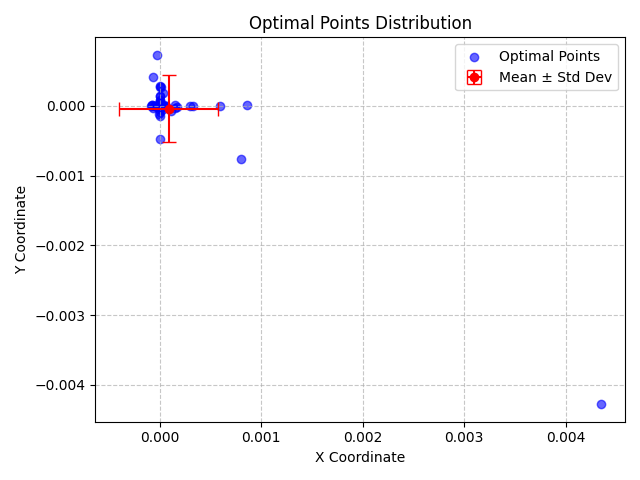

Values plotted in this chart, from the file beside it:
X, Y, X_Std, Y_Std
2.4388040545491236e-10, 8.44684146518145e-10, 0.0004836, 0.0004799
-1.778361014545849e-07, -4.2868467681184375e-11, 0.0004836, 0.0004799
-3.0877318610975964e-07, 6.0850416498432086e-05, 0.0004836, 0.0004799
1.5883409880847944e-10, 1.2262972257241087e-09, 0.0004836, 0.0004799
-2.5648525415991398e-08, -7.070275603649926e-07, 0.0004836, 0.0004799
-1.0396780071804123e-09, 3.9050517067778054e-10, 0.0004836, 0.0004799
0.0001693, -1.645969063548058e-05, 0.0004836, 0.0004799
-1.0150544096918863e-05, -1.155635508016473e-05, 0.0004836, 0.0004799
-3.7576210946252684e-07, -8.733303938013969e-08, 0.0004836, 0.0004799
1.5729692882327286e-07, -1.4326431506418626e-08, 0.0004836, 0.0004799
-4.960021306580589e-11, -1.183551595295855e-05, 0.0004836, 0.0004799
-7.026811778754194e-05, 0.0004126, 0.0004836, 0.0004799
2.8308151238833586e-07, 5.103155435229655e-10, 0.0004836, 0.0004799
-1.9217278631276692e-07, 7.734678304357314e-09, 0.0004836, 0.0004799
-4.9848719987781323e-05, -5.422721706536345e-06, 0.0004836, 0.0004799
5.5641509938690495e-05, -9.325684215954496e-10, 0.0004836, 0.0004799
0.0001459, 6.819793583301426e-06, 0.0004836, 0.0004799
-7.81850393334253e-10, 7.676639064748553e-05, 0.0004836, 0.0004799
0.004349, -0.004277, 0.0004836, 0.0004799
2.095841765477686e-07, -1.3097529590783168e-09, 0.0004836, 0.0004799
-5.830376709723726e-11, 3.188819916612682e-10, 0.0004836, 0.0004799
-7.610668913596973e-11, -1.3771475216697551e-09, 0.0004836, 0.0004799
0.00059, 1.4214343552225225e-09, 0.0004836, 0.0004799
-6.919498437588133e-10, 8.866557162096205e-10, 0.0004836, 0.0004799
-6.866229153245653e-05, -2.85873229609839e-05, 0.0004836, 0.0004799
0.0007992, -0.0007608, 0.0004836, 0.0004799
-1.7691106295907003e-05, 2.854118956344496e-10, 0.0004836, 0.0004799
-2.8366311449087134e-06, 3.057762078835199e-05, 0.0004836, 0.0004799
7.69637310255529e-10, -6.645505914301574e-09, 0.0004836, 0.0004799
7.1835568156471745e-06, -2.8260985471704786e-05, 0.0004836, 0.0004799
5.3266060191159085e-08, -0.0001399, 0.0004836, 0.0004799
3.8661906216724845e-05, 6.232383821851748e-10, 0.0004836, 0.0004799
4.1254826181518186e-05, 1.0602842854121936e-05, 0.0004836, 0.0004799
-6.904111776885569e-11, -9.241065585315704e-06, 0.0004836, 0.0004799
-2.395321392325998e-06, 0.0001386, 0.0004836, 0.0004799
2.3022300926951117e-06, 4.850007690909204e-10, 0.0004836, 0.0004799
-2.0700715791957795e-10, 2.3838747108014517e-06, 0.0004836, 0.0004799
-3.9868683748804136e-05, 1.5212792173427942e-07, 0.0004836, 0.0004799
4.6006688938102493e-10, 4.61213844318528e-09, 0.0004836, 0.0004799
-2.761502644402816e-10, 1.891340762673974e-09, 0.0004836, 0.0004799
2.6353904395741873e-05, -1.1697306655581993e-08, 0.0004836, 0.0004799
0.0001142, -7.388897800795916e-05, 0.0004836, 0.0004799
0.0003252, -4.224070047437829e-06, 0.0004836, 0.0004799
5.356604083303422e-08, -7.056905793238872e-09, 0.0004836, 0.0004799
-4.190703573646333e-10, -3.100716488644187e-05, 0.0004836, 0.0004799
-8.683009879382917e-10, 6.326550550328976e-10, 0.0004836, 0.0004799
-3.171612281124539e-07, 1.813095901469218e-07, 0.0004836, 0.0004799
-2.4152911764842603e-05, 0.0007305, 0.0004836, 0.0004799
1.4602243258832454e-06, 0.0002656, 0.0004836, 0.0004799
-5.283011322812034e-05, 7.347145261839776e-07, 0.0004836, 0.0004799
2.4188265581817815e-05, -6.224708698842237e-05, 0.0004836, 0.0004799
4.12484419332678e-06, -4.657578271612283e-06, 0.0004836, 0.0004799
-1.5616847450820032e-09, 1.0275457635959002e-08, 0.0004836, 0.0004799
8.555899092448463e-10, -1.347552968792914e-05, 0.0004836, 0.0004799
-9.279987745365549e-05, -8.11706792205526e-10, 0.0004836, 0.0004799
4.527469422640779e-08, -6.9037449049658995e-06, 0.0004836, 0.0004799
-4.0868041258051286e-06, -0.0001175, 0.0004836, 0.0004799
-5.76188024255996e-05, -1.1589947595547385e-09, 0.0004836, 0.0004799
1.9015432736830117e-09, 5.350252288671211e-06, 0.0004836, 0.0004799
-6.356917740895328e-07, -0.0004818, 0.0004836, 0.0004799
... 27 more rows
